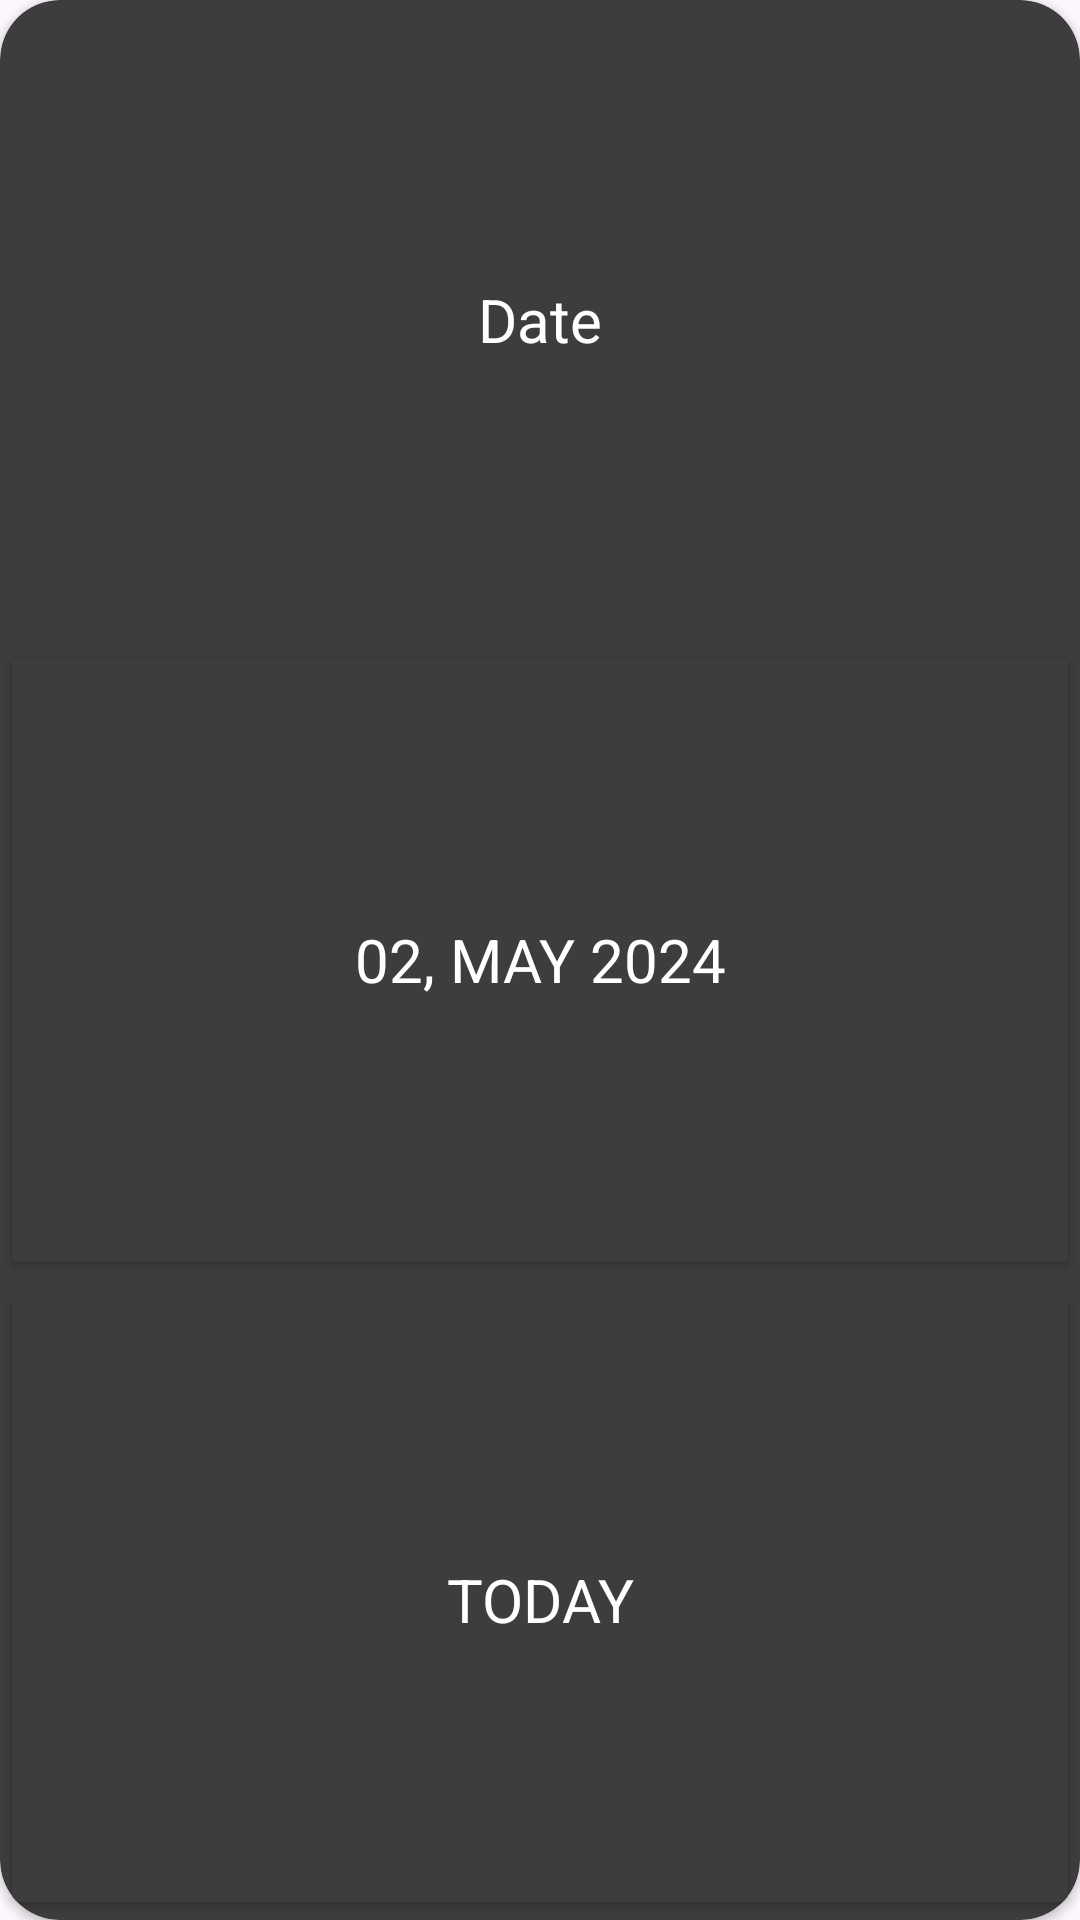

Here is an Android app screen rendered from its layout file. Give the layout XML and the strings, colors and styles it references.
<!-- AndroidManifest.xml: application theme MoodTrackerTheme -->
<!-- res/layout/date_dialog.xml -->
<?xml version="1.0" encoding="utf-8"?>
<androidx.cardview.widget.CardView xmlns:android="http://schemas.android.com/apk/res/android"
    xmlns:app="http://schemas.android.com/apk/res-auto"
    xmlns:tools="http://schemas.android.com/tools"
    android:layout_width="300dp"
    android:layout_height="240dp"
    android:backgroundTint="@color/grey"
    app:cardCornerRadius="20dp"
    android:background="@null"
    >

    <androidx.constraintlayout.widget.ConstraintLayout
        android:layout_width="match_parent"
        android:layout_height="match_parent">

        <TextView
            android:id="@+id/textView9"
            android:layout_width="match_parent"
            android:layout_height="0dp"
            android:text="Date"
            app:layout_constraintBottom_toTopOf="@+id/selected_date_button"
            app:layout_constraintEnd_toEndOf="parent"
            app:layout_constraintHorizontal_bias="0.5"
            app:layout_constraintStart_toStartOf="parent"
            app:layout_constraintTop_toTopOf="parent"
            app:layout_constraintVertical_bias="0.5"
            android:gravity="center"
            />

        <Button
            android:id="@+id/present_day_button"
            android:layout_width="match_parent"
            android:layout_height="0dp"
            android:backgroundTint="@color/grey"
            android:text="Today"
            app:layout_constraintBottom_toBottomOf="parent"
            app:layout_constraintEnd_toEndOf="parent"
            app:layout_constraintHorizontal_bias="0.5"
            app:layout_constraintStart_toStartOf="parent"
            app:layout_constraintTop_toBottomOf="@+id/selected_date_button"
            app:layout_constraintVertical_bias="0.5"
            app:cornerRadius="0dp"
            />

        <Button
            android:id="@+id/selected_date_button"
            android:layout_width="match_parent"
            android:layout_height="0dp"
            android:backgroundTint="@color/grey"
            android:text="02, May 2024"
            app:layout_constraintBottom_toTopOf="@+id/present_day_button"
            app:layout_constraintEnd_toEndOf="parent"
            app:layout_constraintHorizontal_bias="0.5"
            app:layout_constraintStart_toStartOf="parent"
            app:layout_constraintTop_toBottomOf="@+id/textView9"
            app:layout_constraintVertical_bias="0.5"
            app:cornerRadius="0dp" />

    </androidx.constraintlayout.widget.ConstraintLayout>

</androidx.cardview.widget.CardView>
<!-- resources referenced by this layout -->
<resources>
  <color name="grey">#3D3D3D</color>
  <style name="MoodTrackerTheme" parent="Theme.Material3.DayNight.NoActionBar">
          <item name="android:windowNoTitle">true</item>
          <item name="android:windowFullscreen">true</item>
          <item name="android:textSize">20sp</item>
          <item name="fontFamily">@font/roboto_mono</item>
          <item name="android:textColor">@color/white</item>
      </style>
  <color name="white">#FFFFFFFF</color>
</resources>
